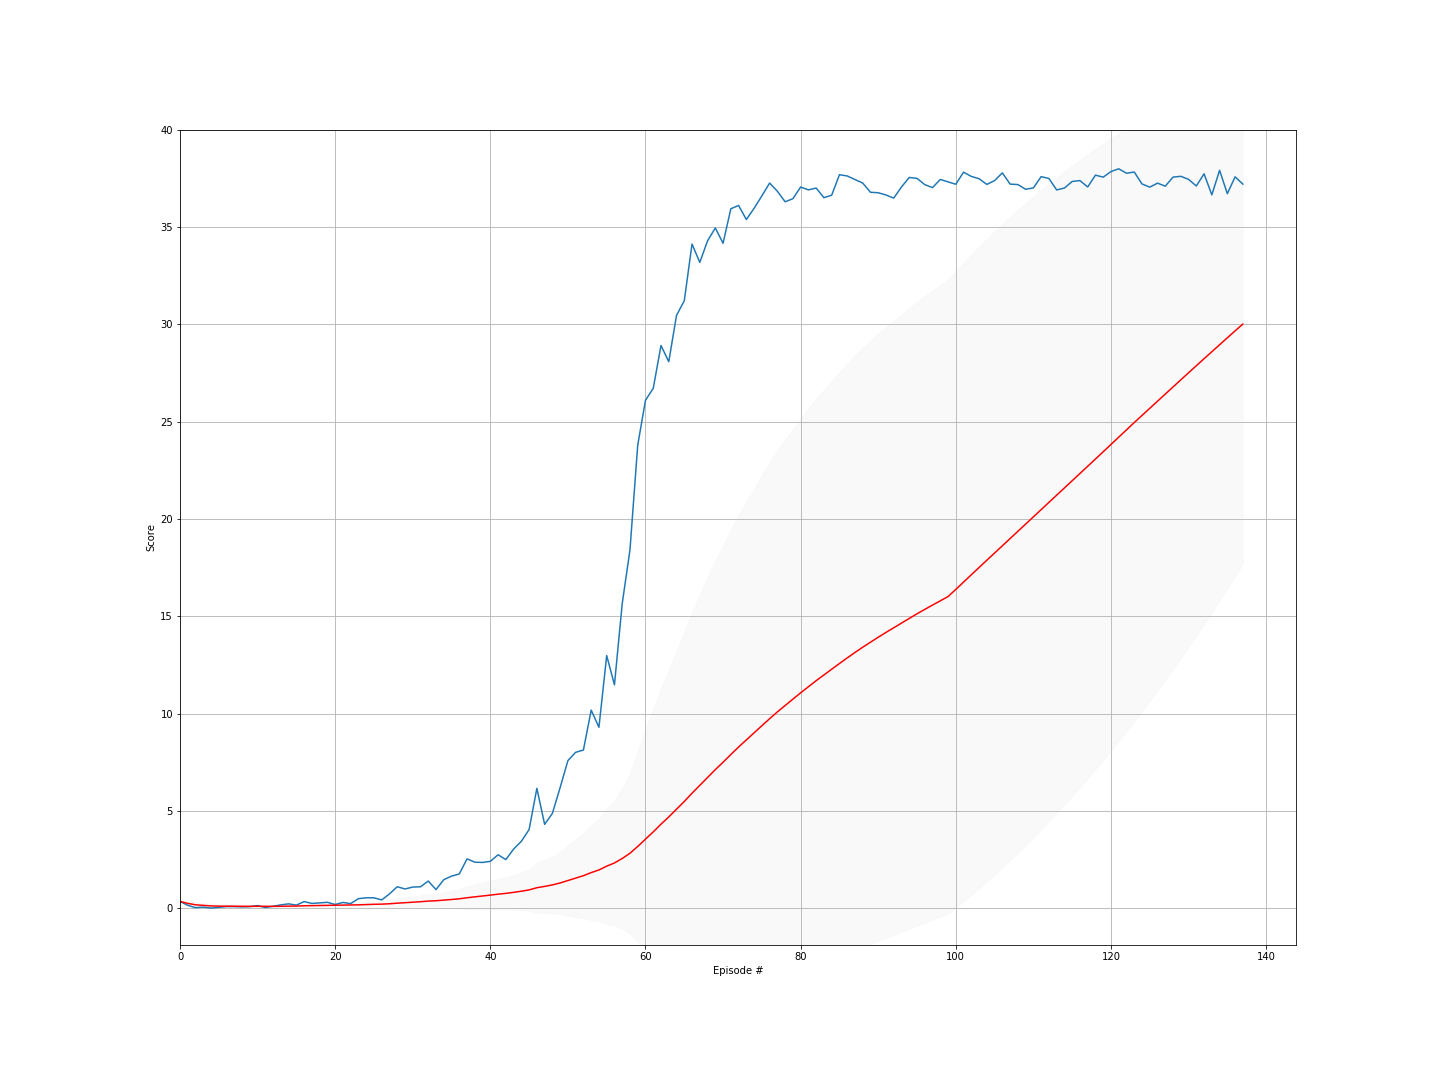

Source data for this figure (header and first rows):
episode, score, ma, std
0, 0.3465, 0.3465, 0.0
1, 0.148, 0.2472, 0.09925
2, 0.027, 0.1738, 0.1317
3, 0.055, 0.1441, 0.1251
4, 0.007, 0.1167, 0.1246
5, 0.042, 0.1042, 0.1171
6, 0.084, 0.1014, 0.1087
7, 0.081, 0.09881, 0.1019
8, 0.068, 0.09539, 0.09654
9, 0.0795, 0.0938, 0.09171
10, 0.1315, 0.09723, 0.08811
11, 0.0355, 0.09208, 0.08607
12, 0.099, 0.09262, 0.08271
13, 0.1695, 0.09811, 0.08213
14, 0.2215, 0.1063, 0.0851
15, 0.157, 0.1095, 0.08331
16, 0.339, 0.123, 0.0972
17, 0.2435, 0.1297, 0.09841
18, 0.271, 0.1371, 0.1009
19, 0.3005, 0.1453, 0.1045
20, 0.189, 0.1474, 0.1025
21, 0.294, 0.154, 0.1047
22, 0.2355, 0.1576, 0.1037
23, 0.4885, 0.1714, 0.1211
24, 0.533, 0.1858, 0.1382
25, 0.532, 0.1992, 0.151
26, 0.424, 0.2075, 0.1542
27, 0.7325, 0.2262, 0.18
28, 1.101, 0.2564, 0.2383
29, 0.9865, 0.2807, 0.2685
30, 1.084, 0.3067, 0.2999
31, 1.099, 0.3314, 0.3258
32, 1.392, 0.3636, 0.3688
33, 0.955, 0.381, 0.3768
34, 1.463, 0.4119, 0.4128
35, 1.647, 0.4462, 0.4548
36, 1.758, 0.4817, 0.4965
37, 2.533, 0.5357, 0.5898
38, 2.362, 0.5825, 0.6499
39, 2.35, 0.6267, 0.6985
40, 2.406, 0.6701, 0.7426
41, 2.744, 0.7195, 0.7989
42, 2.494, 0.7607, 0.8336
43, 3.035, 0.8124, 0.8911
44, 3.435, 0.8707, 0.9622
45, 4.039, 0.9396, 1.058
46, 6.157, 1.051, 1.289
47, 4.306, 1.118, 1.358
48, 4.869, 1.195, 1.445
49, 6.198, 1.295, 1.593
50, 7.58, 1.418, 1.802
51, 8.008, 1.545, 2.001
52, 8.125, 1.669, 2.175
53, 10.18, 1.827, 2.441
54, 9.293, 1.962, 2.616
55, 12.98, 2.159, 2.975
56, 11.47, 2.323, 3.192
57, 15.65, 2.552, 3.609
58, 18.41, 2.821, 4.122
59, 23.79, 3.17, 4.89
... 78 more rows
